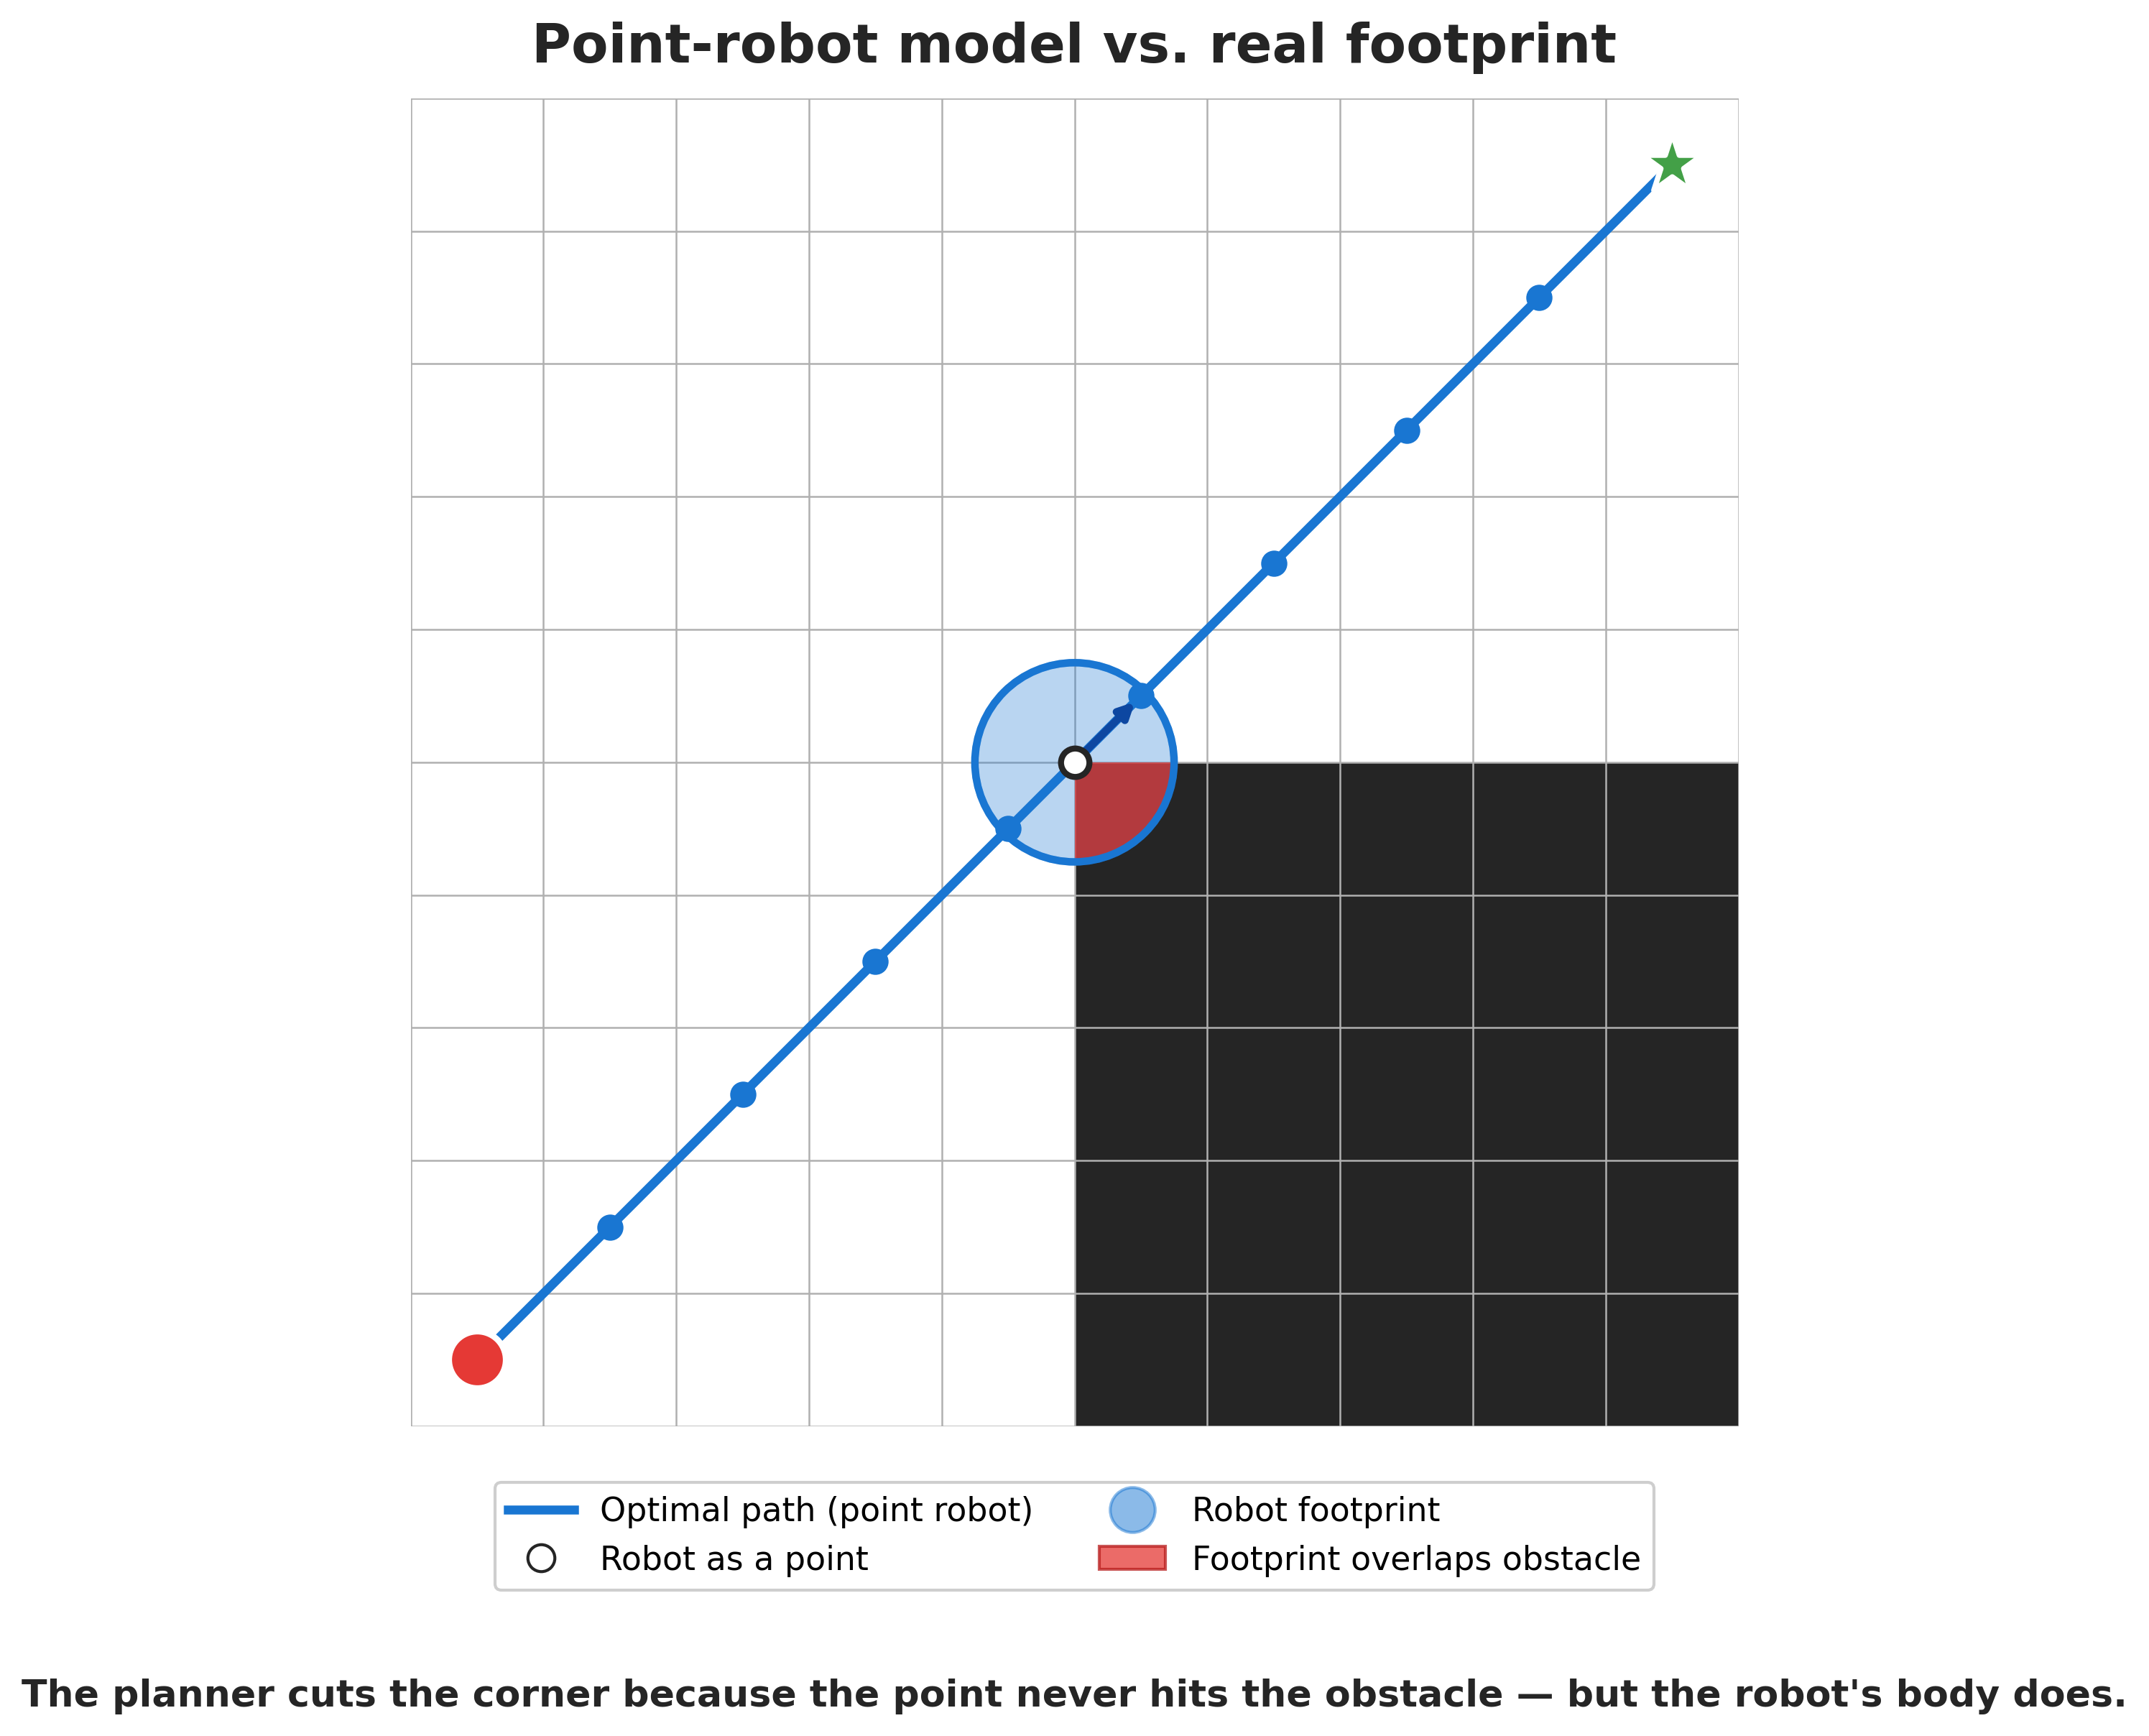

This figure's Python source:
"""Show why modeling the robot as a point can hide a collision.

A grid planner usually treats the robot as a single point at a cell center, so
the "optimal" path is free to cut diagonally past the corner of an obstacle. The
point never touches the obstacle -- but the robot's real chassis has width, so as
it follows that diagonal it clips the obstacle corner.

The figure draws an occupancy grid, the optimal diagonal path (which grazes the
obstacle's corner), the robot drawn as a point on that path, and the robot's
footprint as a circle superimposed at the corner-cut, overlapping the obstacle.
The overlap is highlighted to make the collision obvious.
"""

from pathlib import Path

import matplotlib.pyplot as plt
import numpy as np
from matplotlib.colors import ListedColormap
from matplotlib.lines import Line2D
from matplotlib.patches import Circle, Patch, Rectangle


# ---------------------------------------------------------------------------
# Settings
# ---------------------------------------------------------------------------
GRID_SIZE = 10

# The path is the main diagonal; it grazes the obstacle corner at this point.
START_NODE = (0, 0)
GOAL_NODE = (9, 9)
CORNER_CUT = (4.5, 4.5)  # midpoint of the (4,4) -> (5,5) diagonal step

# Robot footprint (in cell units): wider than one cell, so it cannot fit through
# the corner the point model happily cuts.
ROBOT_SIZE = 1.5

OUTPUT_DIRECTORY = Path(__file__).resolve().parent

GRID_LINE_COLOR = "#B0B0B0"
FREE_COLOR = "#FFFFFF"
OCCUPIED_COLOR = "#252525"
PATH_COLOR = "#1976D2"
ROBOT_COLOR = "#1976D2"
COLLISION_COLOR = "#E53935"
START_COLOR = "#E53935"
GOAL_COLOR = "#43A047"
DARK = "#252525"


def build_occupancy() -> np.ndarray:
    """Return a 10x10 occupancy grid with a block in the lower right."""
    occupancy = np.zeros((GRID_SIZE, GRID_SIZE), dtype=int)  # [row, column]
    occupancy[0:5, 5:10] = 1  # rows 0-4, columns 5-9
    return occupancy


def diagonal_path() -> list[tuple[int, int]]:
    """Return the optimal all-diagonal path from start to goal."""
    return [(i, i) for i in range(GRID_SIZE)]


def obstacle_bounding_box(occupancy: np.ndarray):
    """Return the (x0, y0, width, height) rectangle covering all obstacle cells."""
    rows, columns = np.where(occupancy == 1)
    x0, x1 = columns.min() - 0.5, columns.max() + 0.5
    y0, y1 = rows.min() - 0.5, rows.max() + 0.5
    return x0, y0, x1 - x0, y1 - y0


# ---------------------------------------------------------------------------
# Drawing
# ---------------------------------------------------------------------------
def draw_grid_lines(axis: plt.Axes) -> None:
    """Draw thin cell borders over the grid."""
    for index in range(GRID_SIZE + 1):
        coordinate = index - 0.5
        axis.plot([-0.5, GRID_SIZE - 0.5], [coordinate, coordinate],
                  color=GRID_LINE_COLOR, linewidth=0.6, zorder=2)
        axis.plot([coordinate, coordinate], [-0.5, GRID_SIZE - 0.5],
                  color=GRID_LINE_COLOR, linewidth=0.6, zorder=2)


def main() -> None:
    occupancy = build_occupancy()
    path = diagonal_path()

    figure, axis = plt.subplots(figsize=(8, 8))

    axis.imshow(
        occupancy, cmap=ListedColormap([FREE_COLOR, OCCUPIED_COLOR]),
        origin="lower", extent=(-0.5, GRID_SIZE - 0.5, -0.5, GRID_SIZE - 0.5),
        vmin=0, vmax=1, interpolation="nearest", zorder=1,
    )
    draw_grid_lines(axis)

    # Optimal path through the cell centers.
    axis.plot([c for c, _ in path], [r for _, r in path],
              color=PATH_COLOR, linewidth=3.0, zorder=3)
    axis.scatter([c for c, _ in path], [r for _, r in path],
                 s=60, color=PATH_COLOR, zorder=3)

    # Robot footprint (a circle) superimposed at the corner-cut.
    cx, cy = CORNER_CUT
    radius = ROBOT_SIZE / 2
    axis.add_patch(Circle((cx, cy), radius, facecolor=ROBOT_COLOR,
                          edgecolor=ROBOT_COLOR, alpha=0.30, linewidth=2.5, zorder=4))

    # Highlight the collision: the part of the footprint inside the obstacle.
    collision = Circle((cx, cy), radius, facecolor=COLLISION_COLOR,
                       edgecolor="none", alpha=0.75, zorder=5)
    axis.add_patch(collision)
    bx0, by0, bw, bh = obstacle_bounding_box(occupancy)
    collision.set_clip_path(Rectangle((bx0, by0), bw, bh, transform=axis.transData))

    # Footprint outline and a heading arrow make it read as a little robot.
    axis.add_patch(Circle((cx, cy), radius, facecolor="none",
                          edgecolor=ROBOT_COLOR, linewidth=2.5, zorder=6))
    heading = radius * 0.92 / np.sqrt(2)
    axis.annotate("", xy=(cx + heading, cy + heading), xytext=(cx, cy),
                  arrowprops=dict(arrowstyle="-|>", color="#0D47A1", linewidth=2.5),
                  zorder=7)

    # The robot modeled as a point at its center.
    axis.scatter(cx, cy, s=90, marker="o", facecolor="white",
                 edgecolor=DARK, linewidth=2.0, zorder=7)

    # Start and goal markers.
    axis.scatter(*START_NODE, s=360, marker="o", facecolor=START_COLOR,
                 edgecolor="white", linewidth=2.0, zorder=7)
    axis.scatter(*GOAL_NODE, s=440, marker="*", facecolor=GOAL_COLOR,
                 edgecolor="white", linewidth=1.8, zorder=7)

    axis.set_xlim(-0.5, GRID_SIZE - 0.5)
    axis.set_ylim(-0.5, GRID_SIZE - 0.5)
    axis.set_aspect("equal")
    axis.axis("off")
    axis.set_title("Point-robot model vs. real footprint", fontsize=18,
                   weight="bold", color=DARK, pad=12)

    legend_handles = [
        Line2D([0], [0], color=PATH_COLOR, linewidth=3, label="Optimal path (point robot)"),
        Line2D([0], [0], marker="o", linestyle="none", markerfacecolor="white",
               markeredgecolor=DARK, markersize=9, label="Robot as a point"),
        Line2D([0], [0], marker="o", linestyle="none", markerfacecolor=ROBOT_COLOR,
               markeredgecolor=ROBOT_COLOR, markersize=15, alpha=0.5,
               label="Robot footprint"),
        Patch(facecolor=COLLISION_COLOR, alpha=0.75, edgecolor="#B71C1C",
              label="Footprint overlaps obstacle"),
    ]
    axis.legend(handles=legend_handles, loc="upper center",
                bbox_to_anchor=(0.5, -0.03), ncol=2, fontsize=11, framealpha=0.95)

    axis.text(
        0.5, -0.19,
        "The planner cuts the corner because the point never hits the obstacle "
        "\u2014 but the robot's body does.",
        transform=axis.transAxes, fontsize=12.5, weight="bold", color=DARK,
        ha="center", va="top",
    )

    png_path = OUTPUT_DIRECTORY / "point_robot_collision.png"
    figure.savefig(png_path, dpi=300, facecolor="white", bbox_inches="tight")
    plt.close(figure)
    print(f"Saved {png_path}")


if __name__ == "__main__":
    main()
